Run: headless pygame with SDL's dummy video driver; simulated clock (each Clock.tick advances the game by its frame time, no real sleeping); random seed 0; keys injected as events and as key.get_pressed() state; no mouse input.
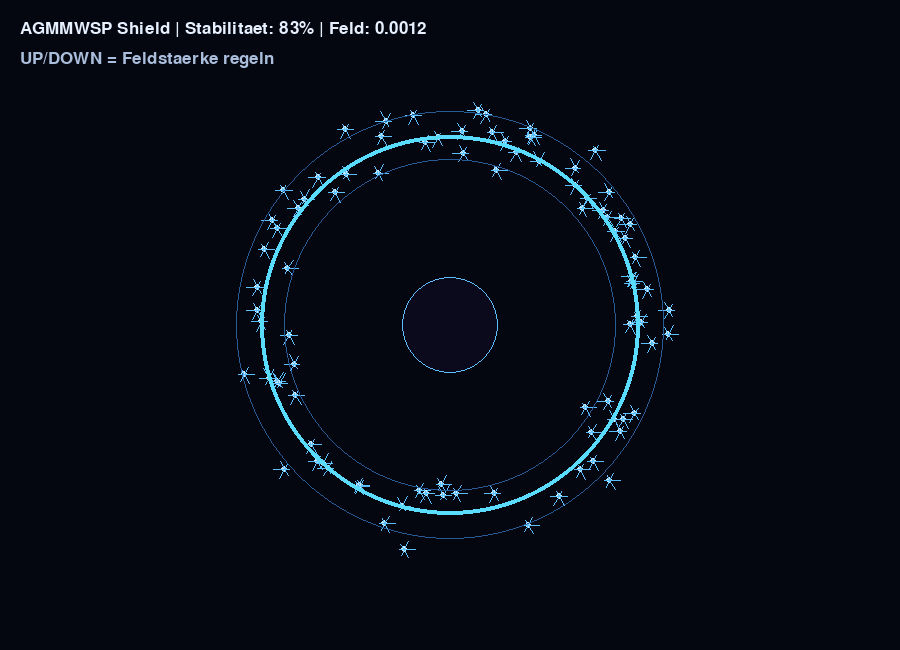
Frame 1 of 4 · flips 1–60 · no input
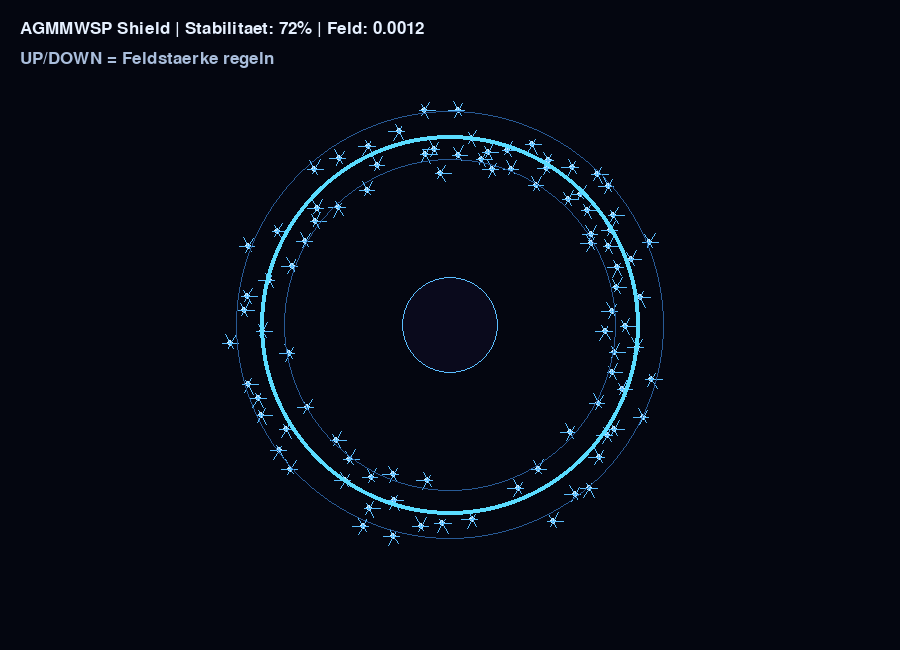
Frame 2 of 4 · flips 61–180 · tapped SPACE, RETURN · held RIGHT (→), D
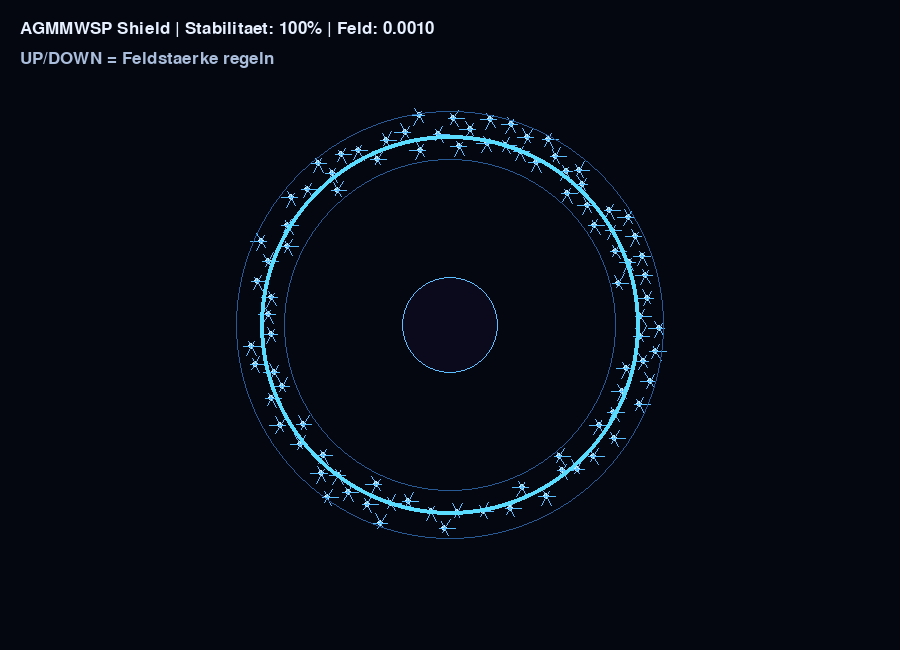
Frame 3 of 4 · flips 181–300 · held DOWN (↓), S
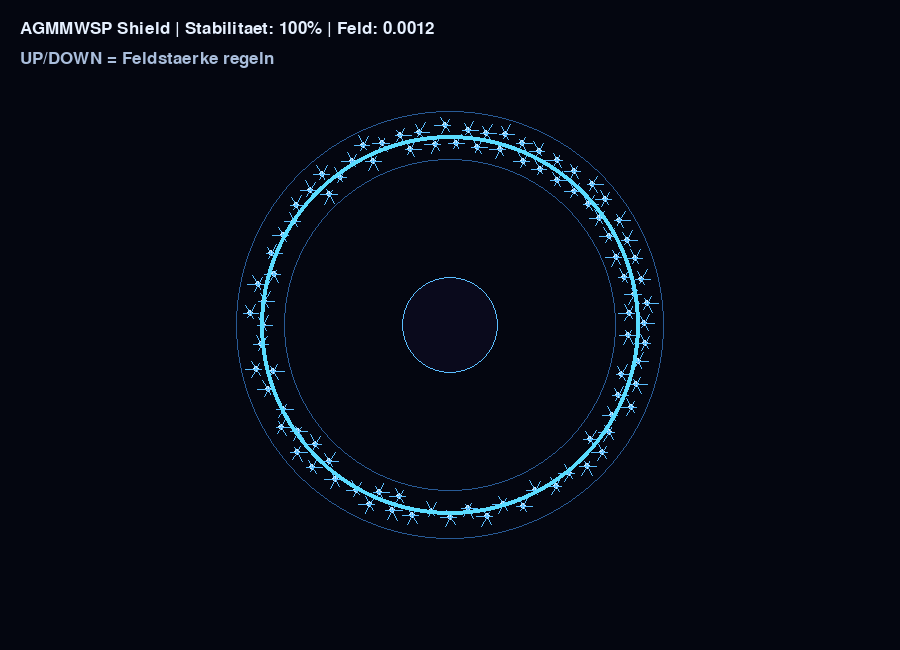
Frame 4 of 4 · flips 301–420 · held LEFT (←), A, UP (↑), W

The pygame program that drew these frames:

import pygame, random, math

pygame.init()
W, H = 900, 650
screen = pygame.display.set_mode((W, H))
pygame.display.set_caption("AGMMWSP Shield v1")
clock = pygame.time.Clock()

CX, CY = W // 2, H // 2

PARTICLES = 90
TARGET_RADIUS = 190
FIELD_STRENGTH = 0.0012
DAMPING = 0.985
WALL_THICKNESS = 24

particles = []

for _ in range(PARTICLES):
    angle = random.uniform(0, math.tau)
    radius = random.uniform(40, 330)
    particles.append({
        "x": CX + math.cos(angle) * radius,
        "y": CY + math.sin(angle) * radius,
        "vx": random.uniform(-1.3, 1.3),
        "vy": random.uniform(-1.3, 1.3),
        "phase": random.uniform(0, 10),
        "energy": random.uniform(0.4, 1.0)
    })

def field_force(p):
    dx = p["x"] - CX
    dy = p["y"] - CY
    r = math.sqrt(dx*dx + dy*dy)
    if r == 0:
        return

    nx, ny = dx / r, dy / r
    error = r - TARGET_RADIUS

    # zieht Teilchen in die Shield-Wand
    force = -error * FIELD_STRENGTH

    p["vx"] += nx * force
    p["vy"] += ny * force

def repel_particles(p1, p2):
    dx = p2["x"] - p1["x"]
    dy = p2["y"] - p1["y"]
    d = math.sqrt(dx*dx + dy*dy)

    if d == 0:
        return

    if d < 22:
        nx, ny = dx / d, dy / d
        force = (22 - d) * 0.0025

        p1["vx"] -= nx * force
        p1["vy"] -= ny * force
        p2["vx"] += nx * force
        p2["vy"] += ny * force

def draw_particle(p, t):
    x, y = p["x"], p["y"]

    pygame.draw.circle(screen, (200, 235, 255), (int(x), int(y)), 3)

    # Schneeflocken-Härchen
    for i in range(6):
        a = i * math.tau / 6
        length = 8 + math.sin(t * 0.08 + p["phase"] + i) * 3
        x2 = x + math.cos(a) * length
        y2 = y + math.sin(a) * length
        pygame.draw.line(screen, (90, 190, 255), (x, y), (x2, y2), 1)

def draw_shield(stability):
    # äußere Barriere
    pygame.draw.circle(screen, (40, 90, 150), (CX, CY), TARGET_RADIUS + WALL_THICKNESS, 1)
    pygame.draw.circle(screen, (60, 170, 255), (CX, CY), TARGET_RADIUS, 2)
    pygame.draw.circle(screen, (40, 90, 150), (CX, CY), TARGET_RADIUS - WALL_THICKNESS, 1)

    # Glow je nach Stabilität
    if stability > 0.65:
        color = (90, 220, 255)
        width = 4
    elif stability > 0.35:
        color = (180, 130, 255)
        width = 3
    else:
        color = (255, 80, 120)
        width = 2

    pygame.draw.circle(screen, color, (CX, CY), TARGET_RADIUS, width)

running = True
t = 0
field_strength = FIELD_STRENGTH

while running:
    screen.fill((4, 6, 16))

    for event in pygame.event.get():
        if event.type == pygame.QUIT:
            running = False

        if event.type == pygame.KEYDOWN:
            if event.key == pygame.K_UP:
                field_strength += 0.0002
            if event.key == pygame.K_DOWN:
                field_strength = max(0.0001, field_strength - 0.0002)

    stable = 0

    for i in range(len(particles)):
        for j in range(i + 1, len(particles)):
            repel_particles(particles[i], particles[j])

    for p in particles:
        dx = p["x"] - CX
        dy = p["y"] - CY
        r = math.sqrt(dx*dx + dy*dy)

        if r != 0:
            nx, ny = dx / r, dy / r
            error = r - TARGET_RADIUS
            force = -error * field_strength
            p["vx"] += nx * force
            p["vy"] += ny * force

        p["vx"] *= DAMPING
        p["vy"] *= DAMPING

        p["x"] += p["vx"] + random.uniform(-0.04, 0.04)
        p["y"] += p["vy"] + random.uniform(-0.04, 0.04)

        dx = p["x"] - CX
        dy = p["y"] - CY
        r = math.sqrt(dx*dx + dy*dy)

        if abs(r - TARGET_RADIUS) < WALL_THICKNESS:
            stable += 1

        draw_particle(p, t)

    stability = stable / PARTICLES
    draw_shield(stability)

    # Kern
    pygame.draw.circle(screen, (10, 10, 28), (CX, CY), 48)
    pygame.draw.circle(screen, (90, 190, 255), (CX, CY), 48, 1)

    font = pygame.font.SysFont(None, 26)
    text = font.render(
        f"AGMMWSP Shield | Stabilitaet: {int(stability*100)}% | Feld: {field_strength:.4f}",
        True,
        (230, 240, 255)
    )
    screen.blit(text, (20, 20))

    text2 = font.render("UP/DOWN = Feldstaerke regeln", True, (170, 190, 220))
    screen.blit(text2, (20, 50))

    pygame.display.flip()
    clock.tick(60)
    t += 1

pygame.quit()
